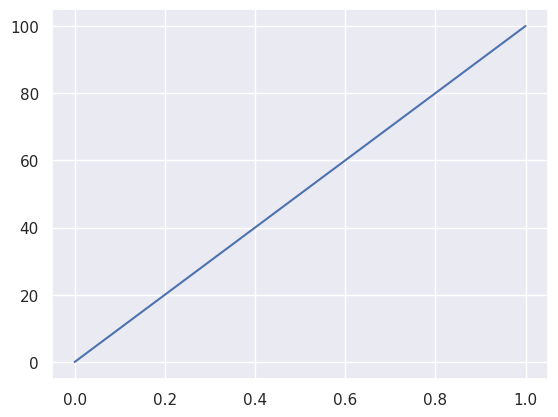

Write the Python code that produced this figure.
import pandas as pd 
import numpy as np
import seaborn as sns
from matplotlib import pyplot as plt

numbers = np.linspace(0, 100, 2)
sns.set()
plt.plot(numbers)
print("Hello Mustafa")
plt.show()
